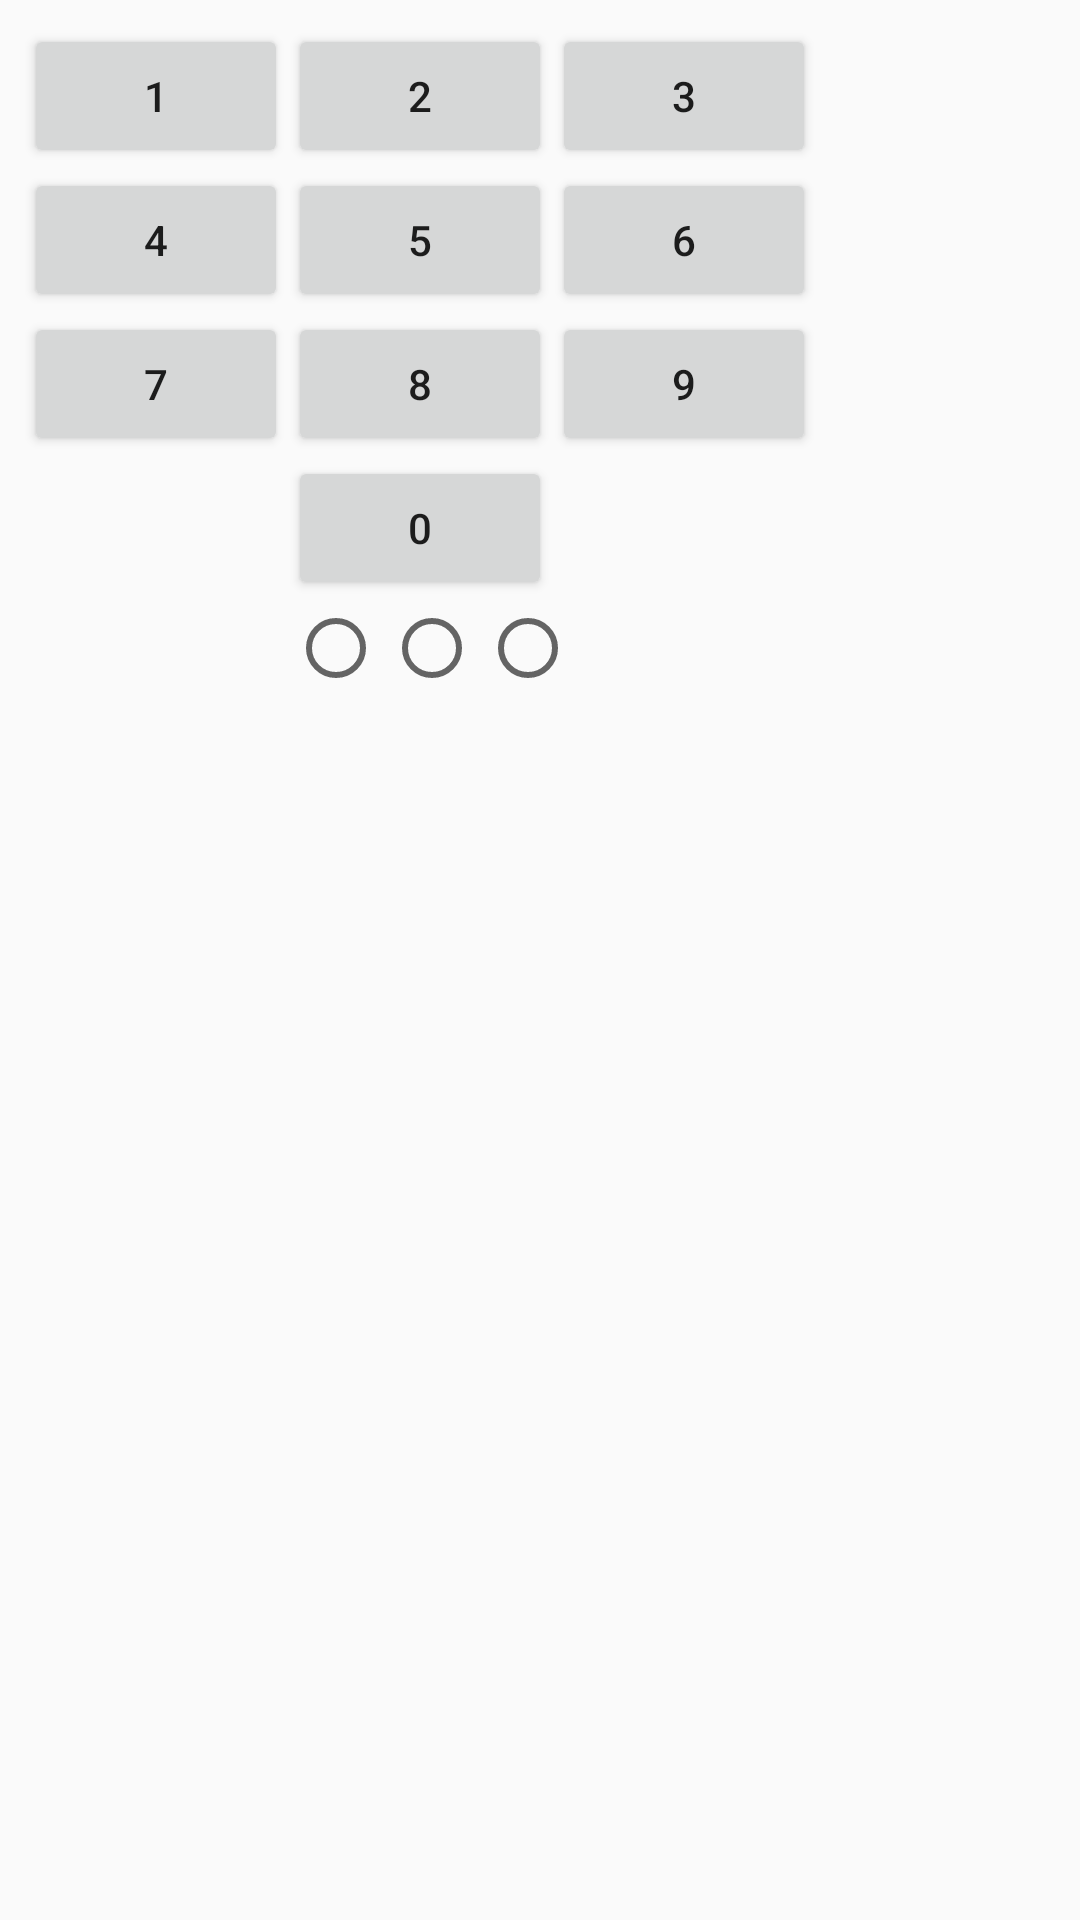

The Android layout XML behind this screen, and the referenced resources:
<!-- AndroidManifest.xml: application theme AppTheme -->
<!-- res/layout/constraint_layout.xml -->
<?xml version="1.0" encoding="utf-8"?>
<androidx.constraintlayout.widget.ConstraintLayout
  xmlns:android="http://schemas.android.com/apk/res/android"
  xmlns:app="http://schemas.android.com/apk/res-auto"
  android:layout_width="match_parent"
  android:layout_height="match_parent"
  android:padding="8dp"
  >

  <Button
    android:id="@+id/button41"
    android:layout_width="wrap_content"
    android:layout_height="wrap_content"
    android:text="1"
    app:layout_constraintLeft_toLeftOf="parent"
    app:layout_constraintTop_toTopOf="parent"
    />

  <Button
    android:id="@+id/button42"
    android:layout_width="wrap_content"
    android:layout_height="wrap_content"
    android:text="2"
    app:layout_constraintBaseline_toBaselineOf="@id/button41"
    app:layout_constraintLeft_toRightOf="@id/button41"
    />

  <Button
    android:id="@+id/button43"
    android:layout_width="wrap_content"
    android:layout_height="wrap_content"
    android:text="3"
    app:layout_constraintLeft_toRightOf="@id/button42"
    app:layout_constraintTop_toTopOf="parent"
    />

  <Button
    android:id="@+id/button44"
    android:layout_width="wrap_content"
    android:layout_height="wrap_content"
    android:text="4"
    app:layout_constraintLeft_toLeftOf="@+id/button41"
    app:layout_constraintTop_toBottomOf="@+id/button41"
    />

  <Button
    android:id="@+id/button45"
    android:layout_width="wrap_content"
    android:layout_height="wrap_content"
    android:text="5"
    app:layout_constraintLeft_toRightOf="@id/button44"
    app:layout_constraintTop_toBottomOf="@id/button42"
    />

  <Button
    android:id="@+id/button46"
    android:layout_width="wrap_content"
    android:layout_height="wrap_content"
    android:text="6"
    app:layout_constraintLeft_toRightOf="@id/button45"
    app:layout_constraintTop_toBottomOf="@id/button43"
    />

  <Button
    android:id="@+id/button47"
    android:layout_width="wrap_content"
    android:layout_height="wrap_content"
    android:text="7"
    app:layout_constraintBottom_toBottomOf="@id/button48"
    app:layout_constraintLeft_toLeftOf="parent"
    />

  <Button
    android:id="@+id/button48"
    android:layout_width="wrap_content"
    android:layout_height="wrap_content"
    android:text="8"
    app:layout_constraintRight_toRightOf="@id/button45"
    app:layout_constraintTop_toBottomOf="@id/button45"
    />

  <Button
    android:id="@+id/button49"
    android:layout_width="wrap_content"
    android:layout_height="wrap_content"
    android:text="9"
    app:layout_constraintBaseline_toBaselineOf="@id/button48"
    app:layout_constraintLeft_toRightOf="@id/button48"
    />

  <Button
    android:id="@+id/button50"
    android:layout_width="wrap_content"
    android:layout_height="wrap_content"
    android:text="0"
    app:layout_constraintLeft_toLeftOf="@id/button48"
    app:layout_constraintTop_toBottomOf="@id/button48"
    />

  <RadioGroup
    android:layout_width="200dp"
    android:layout_height="100dp"
    android:orientation="horizontal"
    app:layout_constraintLeft_toLeftOf="@id/button50"
    app:layout_constraintTop_toBottomOf="@id/button50"
    >

    <RadioButton
      android:layout_width="wrap_content"
      android:layout_height="wrap_content"
      />

    <RadioButton
      android:layout_width="wrap_content"
      android:layout_height="wrap_content"
      />

    <RadioButton
      android:layout_width="wrap_content"
      android:layout_height="wrap_content"
      />

  </RadioGroup>
</androidx.constraintlayout.widget.ConstraintLayout>
<!-- resources referenced by this layout -->
<resources>
  <style name="AppTheme" parent="Theme.AppCompat.Light.DarkActionBar">
      <item name="colorPrimary">@color/colorPrimary</item>
      <item name="colorPrimaryDark">@color/colorPrimaryDark</item>
      <item name="colorAccent">@color/colorAccent</item>
    </style>
  <color name="colorPrimary">#E1BEE7</color>
  <color name="colorPrimaryDark">#4A148C</color>
  <color name="colorAccent">#AA00FF</color>
</resources>
